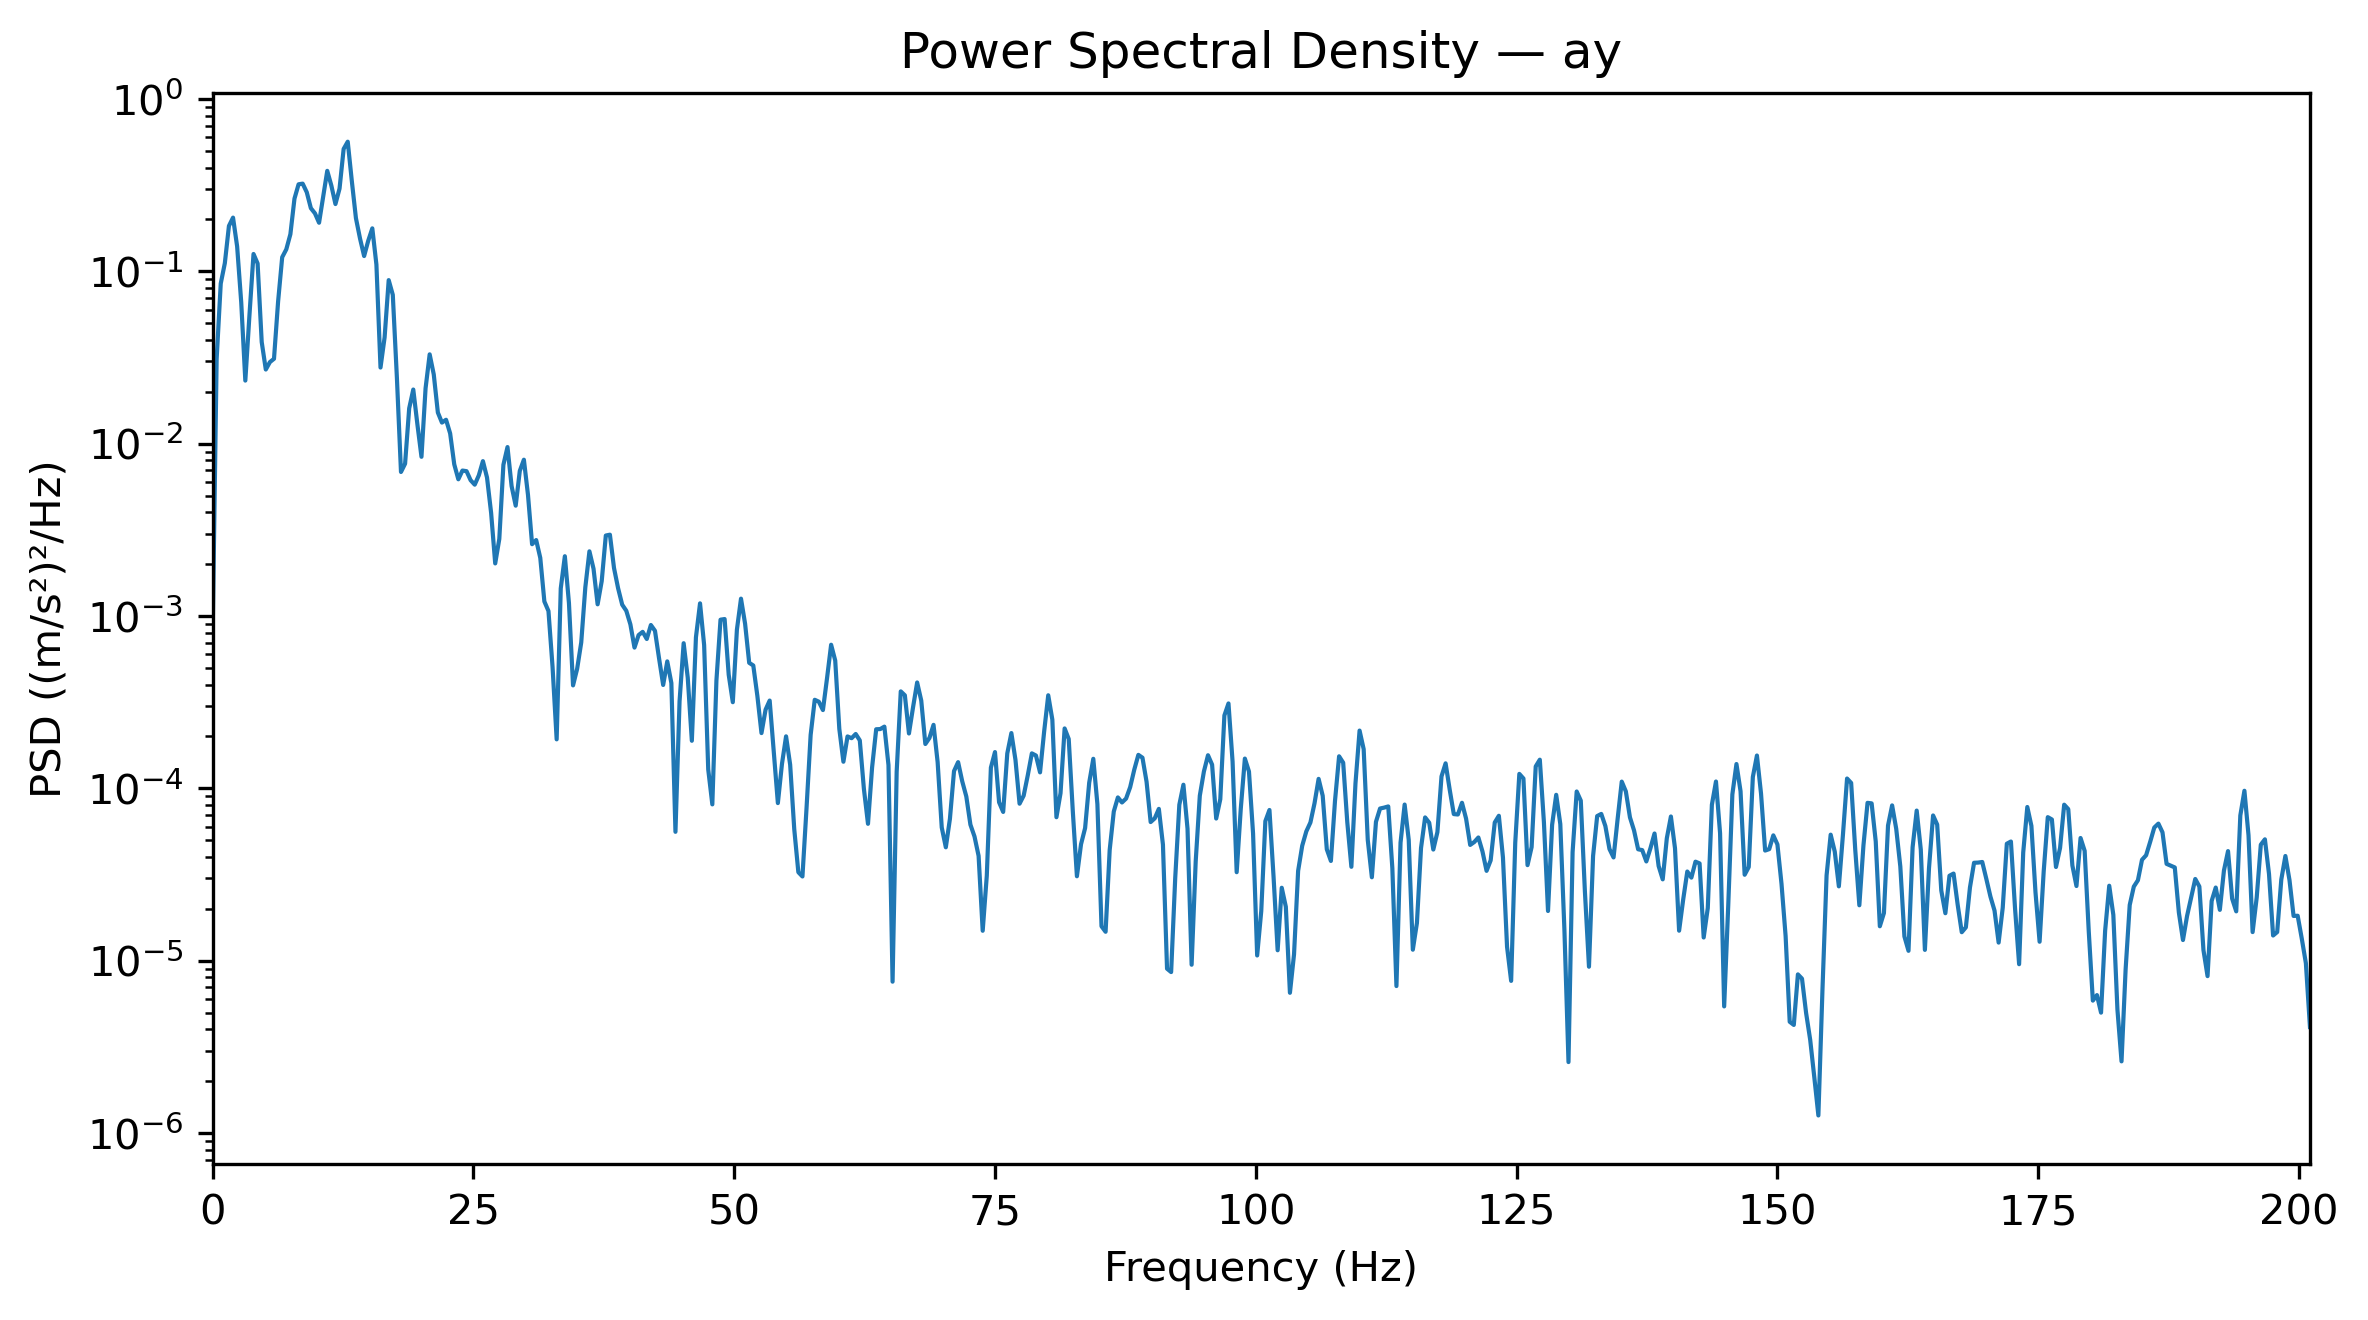

Values plotted in this chart, from the file beside it:
Frequency_Hz, PSD_(m_s2)^2_per_Hz
0.0, 0.0007166
0.3927, 0.03104
0.7854, 0.08492
1.178, 0.1115
1.571, 0.1834
1.963, 0.2049
2.356, 0.1395
2.749, 0.06608
3.141, 0.02322
3.534, 0.05522
3.927, 0.1261
4.319, 0.111
4.712, 0.03888
5.105, 0.02692
5.497, 0.02974
5.89, 0.03107
6.283, 0.0667
6.675, 0.1207
7.068, 0.1341
7.461, 0.1642
7.854, 0.2642
8.246, 0.3198
8.639, 0.3227
9.032, 0.2875
9.424, 0.2325
9.817, 0.2169
10.21, 0.1913
10.6, 0.2697
10.99, 0.3827
11.39, 0.3145
11.78, 0.2456
12.17, 0.3019
12.57, 0.5127
12.96, 0.5652
13.35, 0.3337
13.74, 0.2035
14.14, 0.155
14.53, 0.1226
14.92, 0.1503
15.31, 0.1775
15.71, 0.1095
16.1, 0.02765
16.49, 0.04134
16.89, 0.08891
17.28, 0.07303
17.67, 0.02415
18.06, 0.006847
18.46, 0.00765
18.85, 0.01603
19.24, 0.02061
19.63, 0.01296
20.03, 0.008389
20.42, 0.02095
20.81, 0.03298
21.2, 0.02522
21.6, 0.01516
21.99, 0.01325
22.38, 0.01376
22.78, 0.01146
23.17, 0.007586
... 453 more rows
